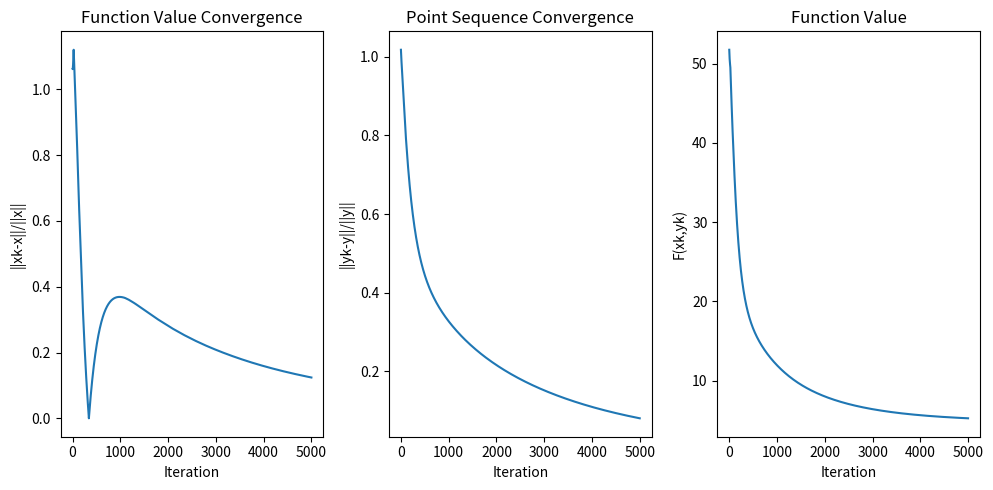

The matplotlib source for this figure:
import numpy as np
import matplotlib.pyplot as plt

# Objective functions
n = 100
e1 = np.ones((n, 1))
e2 = np.ones((2 * n, 1))
e3 = np.ones((3 * n, 1))

def F(x, y1, y2):
    result = 0.5 * np.linalg.norm(x - y2)**2 + 0.5 * np.linalg.norm(y1 - e1)**2
    return result

def f(x, y1, y2):
    result = 0.5 * np.linalg.norm(y1)**2 - np.dot(x.T, y1) + np.dot(e1.T, y2)
    return result

xstar = -0.3 * e1
y1star = 0.7 * e1
y2star = -0.4 * e1

print(F(xstar, y1star, y2star))


# Update
def dtheta1(theta1, x, y1, lambda1, lambda2, gamma1):
    result = theta1 - x + (lambda1 - lambda2) * e1 + (1 / gamma1) * (theta1 - y1)
    return result

def dtheta2(theta2, x, y2, lambda1, lambda2, gamma1):
    result = e1 + (lambda1 - lambda2) * e1 + (1 / gamma1) * (theta2 - y2)
    return result

def dlambda1(x, theta1, theta2, gamma2, lambda1, z1):
    result = -np.dot(e1.T, x) - np.dot(e1.T, theta1) - np.dot(e1.T, theta2) + (1 / gamma2) * (lambda1 - z1)
    return result

def dlambda2(x, theta1, theta2, gamma2, lambda2, z2):
    result = np.dot(e1.T, x) + np.dot(e1.T, theta1) + np.dot(e1.T, theta2) + (1 / gamma2) * (lambda2 - z2)
    return result

def dx(c, x, y1, y2, theta1, lambda1, lambda2):
    result = (x - y2) / c - y1 + theta1 + (lambda2 - lambda1) * e1
    return result

def dy1(c, y1, x, gamma1, theta1):
    result = (y1 - e1) / c + y1 - x - (y1 - theta1) / gamma1
    return result

def dy2(c, y2, x, gamma1, theta2):
    result = (y2 - x) / c + e1 - (y2 - theta2) / gamma1
    return result

def dz1(lambda1, gamma2, z1):
    result = -(lambda1 - z1) / gamma2
    return result

def dz2(lambda2, gamma2, z2):
    result = -(lambda2 - z2) / gamma2
    return result


# Iteration
N = 5000
iter = np.arange(N)
alpha = 0.002
beta = 0.002
eta = 0.03
gamma1 = 10
gamma2 = 10
r = 1

x = 10 * e1
y1 = 10 * e1
y2 = 10 * e1

theta1 = e1
theta2 = e1
lambda1 = 1
lambda2 = 1
z1 = 10
z2 = 10


value = np.zeros(N)
value1 = np.zeros(N)
difference = np.zeros(N)
difference[0] = np.linalg.norm(np.concatenate((x, y1, y2)) - np.concatenate((xstar, y1star, y2star))) / np.linalg.norm(np.concatenate((xstar, y1star, y2star)))
value[0] = F(x, y1, y2)

for i in iter:
    c = (i + 1) ** (0.3)
    x_origin = x.copy()
    theta1_origin = theta1.copy()
    theta2_origin = theta2.copy()

    theta1 = theta1 - eta * dtheta1(theta1, x_origin, y1, lambda1, lambda2, gamma1)
    theta2 = theta2 - eta * dtheta2(theta2, x_origin, y2, lambda1, lambda2, gamma1)
    lambda1 = min(max(lambda1 - eta * dlambda1(x_origin, theta1_origin, theta2_origin, gamma2, lambda1, z1), 0), r)
    lambda2 = min(max(lambda2 - eta * dlambda2(x_origin, theta1_origin, theta2_origin, gamma2, lambda2, z2), 0), r)

    x_m = x_origin - alpha * dx(c, x_origin, y1, y2, theta1, lambda1, lambda2)
    y1_m = y1 - alpha * dy1(c, y1, x_origin, gamma1, theta1)
    y2_m = y2 - alpha * dy2(c, y2, x_origin, gamma1, theta2)
    scale = np.dot(e3.T, np.concatenate((x_m, y1_m, y2_m)))
    x = x_m - scale / (3 * n) * e1
    y1 = y1_m - scale / (3 * n) * e1
    y2 = y2_m - scale / (3 * n) * e1

    z1 = min(max((z1 - beta * dz1(lambda1, gamma2, z1)), 0), r)
    z2 = min(max((z2 - beta * dz2(lambda2, gamma2, z2)), 0), r)
    value[i] = np.linalg.norm(x - xstar) / np.linalg.norm(xstar)
    value1[i] = F(x, y1, y2)
    difference[i] = np.linalg.norm(np.concatenate((y1, y2)) - np.concatenate((y1star, y2star))) / np.linalg.norm(np.concatenate((y1star, y2star)))

print(difference)
print(value)
print(min(value))
print(min(difference))

plt.figure(figsize=(10, 5))
plt.subplot(1, 3, 1)
plt.plot(iter, value)
plt.xlabel('Iteration')
plt.ylabel('||xk-x||/||x||')
plt.title('Function Value Convergence')

plt.subplot(1, 3, 2)
plt.plot(iter, difference)
plt.xlabel('Iteration')
plt.ylabel('||yk-y||/||y||')
plt.title('Point Sequence Convergence')

plt.subplot(1, 3, 3)
plt.plot(iter, value1)
plt.xlabel('Iteration')
plt.ylabel('F(xk,yk)')
plt.title('Function Value')

plt.tight_layout()
plt.show()
